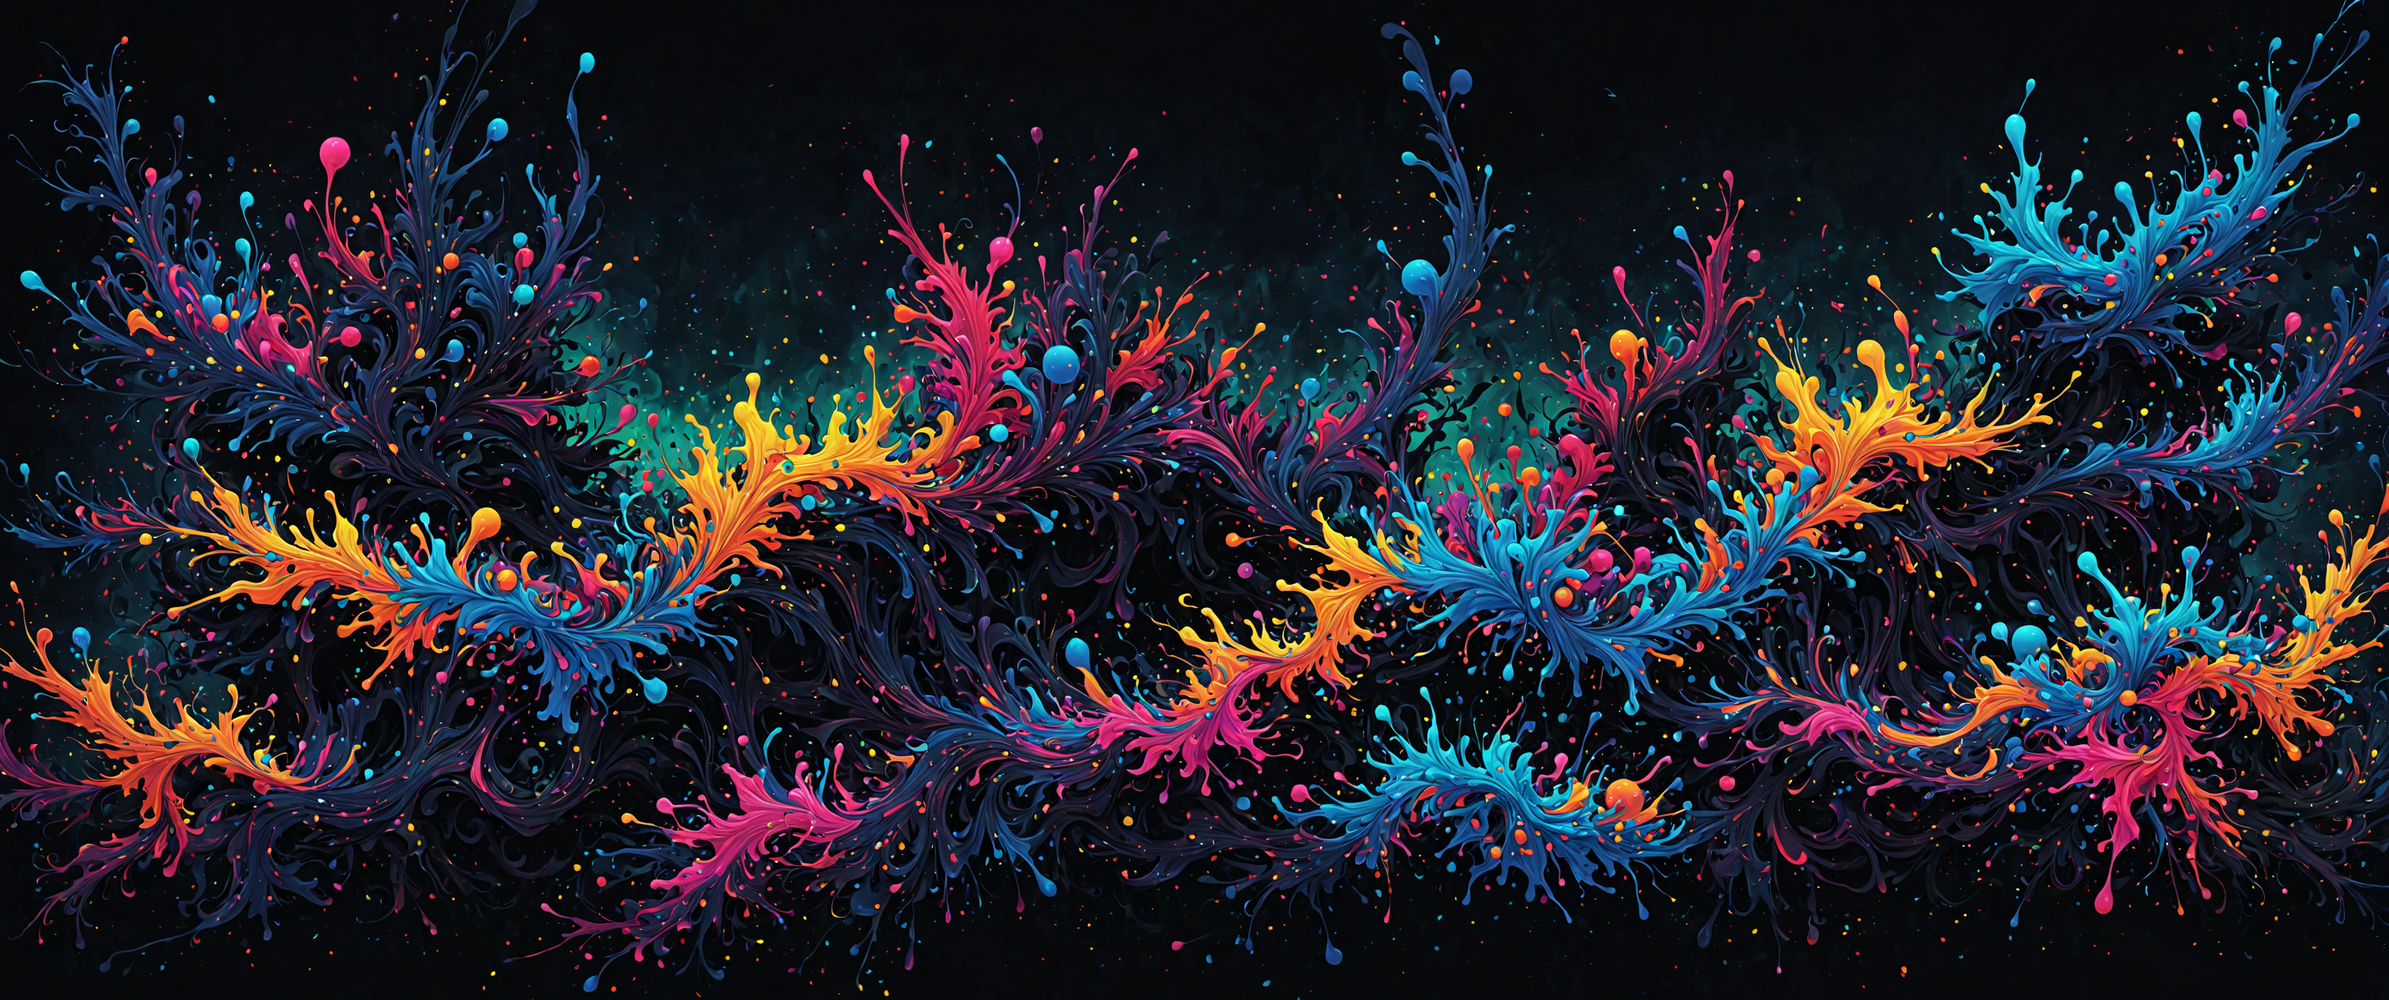
Generation parameters embedded in this image by AUTOMATIC1111 Stable Diffusion web UI or a fork of it (Forge, ...) (PNG 'parameters' text chunk):
dark abstract desktop wallpaper lsd, trending on artstation
Negative prompt: woman
Steps: 35, Sampler: dpmpp_3m_sde_gpu_karras, CFG Scale: 3.0, Seed: 1023540668732275, Size: 3440x1440, Model: JetMege001-WSUM.safetensors, Model hash: 451dec6784, Hashes: {"model": "451dec6784"}, Batch index: 0, Batch size: 2